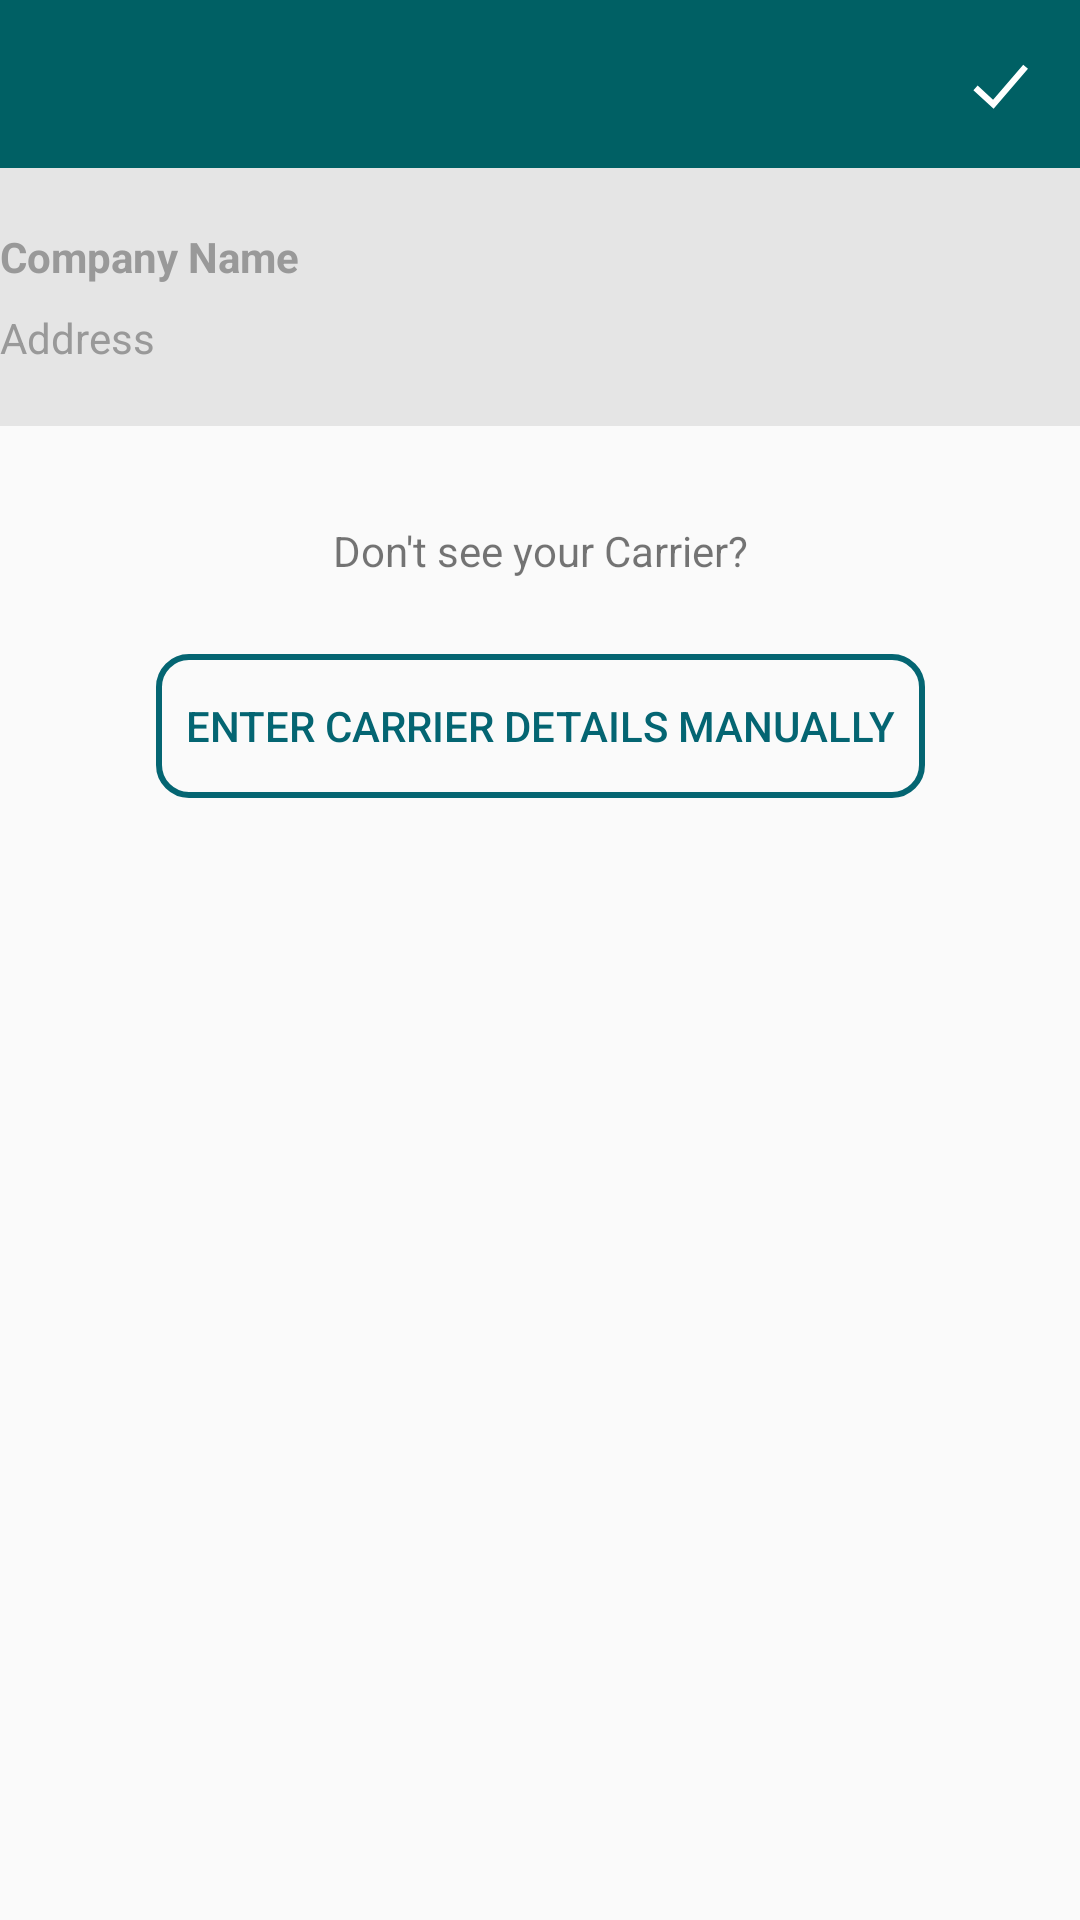

The Android layout XML behind this screen, and the referenced resources:
<!-- AndroidManifest.xml: activity theme MyMaterialTheme -->
<!-- res/layout/activity_dot_search.xml -->
<?xml version="1.0" encoding="utf-8"?>
<android.support.constraint.ConstraintLayout xmlns:android="http://schemas.android.com/apk/res/android"
    xmlns:app="http://schemas.android.com/apk/res-auto"
    xmlns:tools="http://schemas.android.com/tools"
    android:orientation="vertical"
    android:layout_width="match_parent"
    android:layout_height="match_parent">

    <LinearLayout
        android:layout_width="0dp"
        android:layout_height="wrap_content"
        android:layout_marginRight="0dp"
        app:layout_constraintRight_toRightOf="parent"
        android:layout_marginLeft="0dp"
        app:layout_constraintLeft_toLeftOf="parent"
        app:layout_constraintTop_toTopOf="parent"
        android:layout_marginTop="0dp"
        android:id="@+id/linearLayout4">
        <include
            android:id="@+id/toolbar_layout"
            layout="@layout/app_toolbar"
            android:layout_width="match_parent"
            android:layout_height="wrap_content" />
    </LinearLayout>

    <RelativeLayout

        android:paddingTop="20dp"
        android:paddingBottom="20dp"
        android:background="#e5e5e5"
        android:layout_width="0dp"
        android:layout_height="wrap_content"
        android:layout_marginTop="0dp"
        app:layout_constraintTop_toBottomOf="@+id/linearLayout4"
        app:layout_constraintRight_toRightOf="parent"
        app:layout_constraintLeft_toLeftOf="parent"
        android:id="@+id/carrierAddress">

        <ImageView
            android:backgroundTint="@android:color/black"

            android:id="@+id/icon"
            android:layout_width="wrap_content"
            android:layout_height="wrap_content"
            android:layout_alignParentRight="true"
            android:layout_centerVertical="true"

            android:src="@drawable/right" />

        <TextView
            android:textSize="14sp"
            android:id="@+id/subject"
            android:layout_width="match_parent"
            android:layout_height="wrap_content"
            android:text="Company Name"
            android:textStyle="bold"
            android:textColor="#999999"
            android:layout_toLeftOf="@id/icon"/>
        <TextView
            android:layout_marginTop="8dp"
            android:id="@+id/cdate"
            android:layout_width="wrap_content"
            android:layout_height="wrap_content"
            android:layout_alignParentLeft="true"
android:layout_below="@+id/subject"
            android:textColor="#999999"
            android:text="Address" />

    </RelativeLayout>

    <TextView
        android:id="@+id/textView3"
        android:layout_width="wrap_content"
        android:layout_height="wrap_content"
        android:layout_marginLeft="8dp"
        android:layout_marginRight="8dp"
        android:layout_marginTop="32dp"
        android:text="@string/dont_see_your_carrier"
        app:layout_constraintLeft_toLeftOf="parent"
        app:layout_constraintRight_toRightOf="parent"
        app:layout_constraintTop_toBottomOf="@+id/carrierAddress" />

    <Button

        android:paddingRight="10dp"
        android:paddingLeft="10dp"
        android:id="@+id/btnManual"
        android:layout_width="wrap_content"
        android:layout_height="wrap_content"
        android:layout_marginLeft="8dp"
        android:layout_marginRight="8dp"
        android:layout_marginTop="25dp"
        android:textColor="@drawable/button_text_color"
        android:background="@drawable/button_click_effect"
        android:text="@string/enter_carrier_details_manually"
        app:layout_constraintLeft_toLeftOf="parent"
        app:layout_constraintRight_toRightOf="parent"
        app:layout_constraintTop_toBottomOf="@+id/textView3" />

</android.support.constraint.ConstraintLayout>
<!-- res/layout/app_toolbar.xml (included above) -->
<?xml version="1.0" encoding="utf-8"?>
<android.support.design.widget.CoordinatorLayout xmlns:android="http://schemas.android.com/apk/res/android"
                                                 xmlns:app="http://schemas.android.com/apk/res-auto"
                                                 xmlns:tools="http://schemas.android.com/tools"
                                                 android:layout_width="match_parent"
                                                 android:layout_height="match_parent"
                                                 tools:context=".features.registration.login.LoginActivity">

    <android.support.design.widget.AppBarLayout
        android:layout_width="match_parent"
        android:layout_height="wrap_content"
        android:orientation="vertical"
        app:elevation="4dp">

        <android.support.v7.widget.Toolbar
            android:id="@+id/toolbar"
            android:layout_width="match_parent"
            android:layout_height="?attr/actionBarSize"
            android:background="@color/colorPrimary"
            android:clipToPadding="false"
            app:theme="@style/ThemeToolbar"
            app:contentInsetLeft="0dp"
            app:contentInsetStart="0dp">


            <TextView
                android:id="@+id/app_bar_title"
                android:layout_width="wrap_content"
                android:layout_height="wrap_content"
                android:layout_gravity="center"
                android:ellipsize="end"
                android:maxLines="1"
                android:textAllCaps="true"
                android:textColor="@android:color/white"
                android:textSize="@dimen/font_18x"
                android:textStyle="normal"/>

            <ImageView
                android:id="@+id/actionbar_right_icon"
                android:layout_width="wrap_content"
                android:layout_height="wrap_content"
                android:background="@drawable/ic_tick"
                android:backgroundTint="#ffffff"
                android:layout_alignParentEnd="true"
                android:layout_alignParentRight="true"
                android:layout_gravity="right"
                android:layout_marginRight="15dp"
                android:gravity="center|right"
                android:visibility="visible"/>



        </android.support.v7.widget.Toolbar>
    </android.support.design.widget.AppBarLayout>
</android.support.design.widget.CoordinatorLayout>
<!-- resources referenced by this layout -->
<resources>
  <color name="colorPrimary">#FF006064</color>
  <dimen name="font_18x">18sp</dimen>
  <!-- drawable button_click_effect (drawable) -->
  <?xml version="1.0" encoding="utf-8"?>
  <selector xmlns:android="http://schemas.android.com/apk/res/android">
  
          <item android:state_pressed="true" android:drawable="@drawable/button_effect_after_clicked"/>
          <item android:state_focused="true" android:drawable="@drawable/button_effect_after_clicked"/>
          <item android:drawable="@drawable/border"/>
  
  </selector>
  <!-- drawable button_text_color (drawable) -->
  <?xml version="1.0" encoding="utf-8"?>
  <selector xmlns:android="http://schemas.android.com/apk/res/android">
      <item android:color="#ffffff" android:state_pressed="true"/>
      <item android:color="@color/colorAccent"/>
  </selector>
  <!-- drawable ic_tick (drawable) -->
  <?xml version="1.0" encoding="utf-8"?>
  <vector xmlns:android="http://schemas.android.com/apk/res/android"
      android:width="24dp"
      android:height="24dp"
      android:viewportHeight="23"
      android:viewportWidth="23">
  
      <group
          android:translateX="-315.000000"
          android:translateY="-116.000000">
          <group
              android:translateX="8.000000"
              android:translateY="88.000000">
              <group
                  android:translateX="307.000000"
                  android:translateY="28.000000">
                  <path
                      android:pathData="M 4 12.7276364 L 9.69491525 18 L 20 6 "
                      android:strokeColor="@android:color/white"
                      android:strokeWidth="2" />
              </group>
          </group>
      </group>
  </vector>
  <string name="dont_see_your_carrier">"Don't see your Carrier?"</string>
  <string name="enter_carrier_details_manually">Enter Carrier Details Manually</string>
  <style name="ThemeToolbar" parent="Theme.AppCompat.Light">
  
          
          <item name="colorControlNormal">@android:color/white</item>
  
          
         
      </style>
  <style name="MyMaterialTheme" parent="MyMaterialTheme.Base">
  
      </style>
  <!-- drawable button_effect_after_clicked (drawable) -->
  <?xml version="1.0" encoding="utf-8"?>
      <shape xmlns:android="http://schemas.android.com/apk/res/android"
          android:innerRadius="0dp"
          android:shape="rectangle"
          android:thicknessRatio="5"
          android:useLevel="false" >
          <solid android:color="@color/colorPrimary" />
          <corners android:radius="10dip"/>
          <stroke
              android:width="2dp"
              android:color="@color/colorPrimary" />
      </shape>
  <!-- drawable border (drawable) -->
  <?xml version="1.0" encoding="utf-8"?>
      <shape xmlns:android="http://schemas.android.com/apk/res/android"
          android:innerRadius="0dp"
          android:shape="rectangle"
          android:thicknessRatio="5"
          android:useLevel="false" >
          <solid android:color="@android:color/transparent" />
          <corners android:radius="10dip"/>
          <stroke
              android:width="2dp"
              android:color="@color/colorAccent" />
      </shape>
  <color name="colorAccent">#046572</color>
  <style name="MyMaterialTheme.Base" parent="Theme.AppCompat.Light.DarkActionBar">
          <item name="windowNoTitle">true</item>
          <item name="windowActionBar">false</item>
          <item name="colorPrimary">@color/colorPrimary</item>
          <item name="colorPrimaryDark">@color/colorPrimaryDark</item>
          <item name="colorAccent">@color/colorAccent</item>
  
      </style>
  <color name="colorPrimaryDark">#046572
      </color>
</resources>
